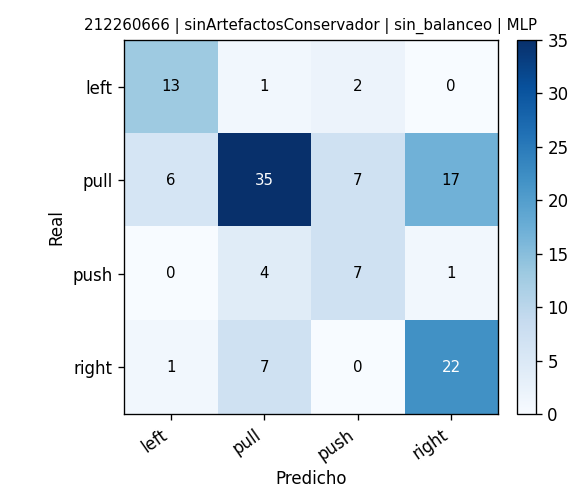

Source data for this figure (header and first rows):
, pred_left, pred_pull, pred_push, pred_right
real_left, 13, 1, 2, 0
real_pull, 6, 35, 7, 17
real_push, 0, 4, 7, 1
real_right, 1, 7, 0, 22
